The GitHub repository Teaun9/Computer-Vision contains a labelled image folder "public_dataset" with 5 categories: crazing, inclusion, pitted surface, rolled-in scale, scratches. Examples follow, each with its label.

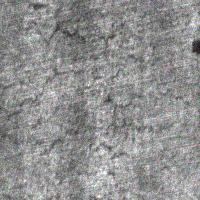
Label: crazing

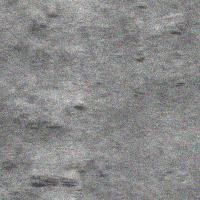
Label: rolled-in scale

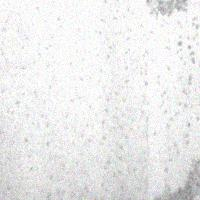
Label: pitted surface

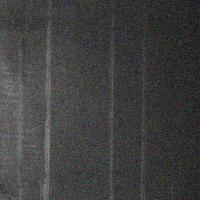
Label: scratches

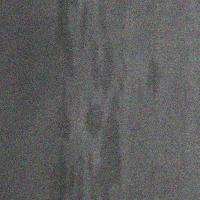
Label: inclusion

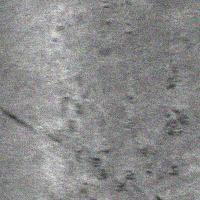
Label: rolled-in scale
